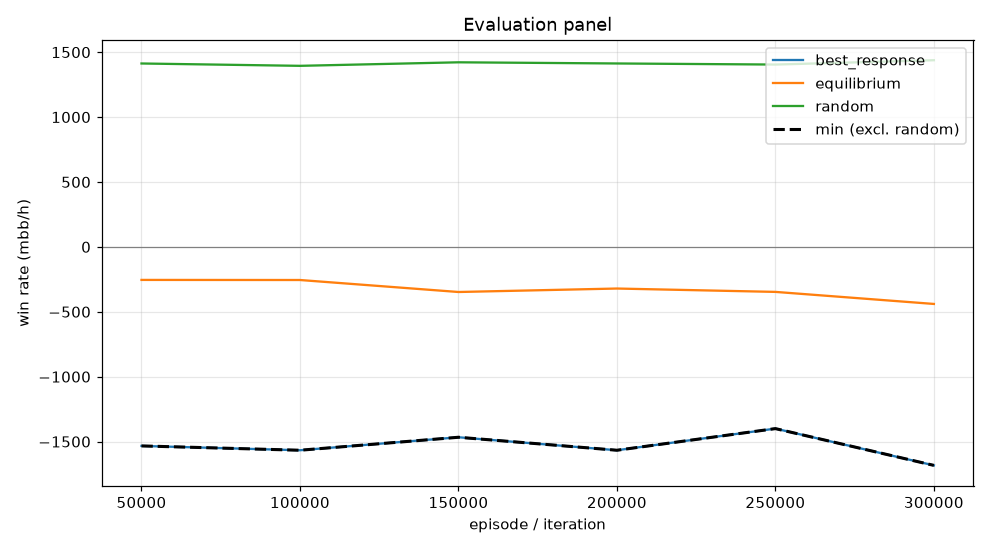

The data file committed next to this chart (first rows):
episode, min, mean, best_response_mean, best_response_se, equilibrium_mean, equilibrium_se, random_mean, random_se, act_call, act_raise, act_fold, act_check
49999, -1533, -254.6, -1533, 0.0, -254.6, 0.0, 1413, 0.0, 0.1145, 0.6887, 0.0, 0.1968
99999, -1567, -255.3, -1567, 0.0, -255.3, 0.0, 1395, 0.0, 0.1135, 0.6487, 0.0, 0.2378
149999, -1467, -347.6, -1467, 0.0, -347.6, 0.0, 1422, 0.0, 0.07653, 0.7529, 0.0, 0.1706
199999, -1567, -320.9, -1567, 0.0, -320.9, 0.0, 1413, 0.0, 0.0495, 0.7136, 0.0, 0.2369
249999, -1400, -346.8, -1400, 0.0, -346.8, 0.0, 1404, 0.0, 0.07653, 0.734, 0.01887, 0.1706
299999, -1683, -439.7, -1683, 0.0, -439.7, 0.0, 1438, 0.0, 0.1289, 0.6429, 0.004743, 0.2234
